Run: headless pygame with SDL's dummy video driver; simulated clock (each Clock.tick advances the game by its frame time, no real sleeping); random seed 0; keys injected as events and as key.get_pressed() state; no mouse input.
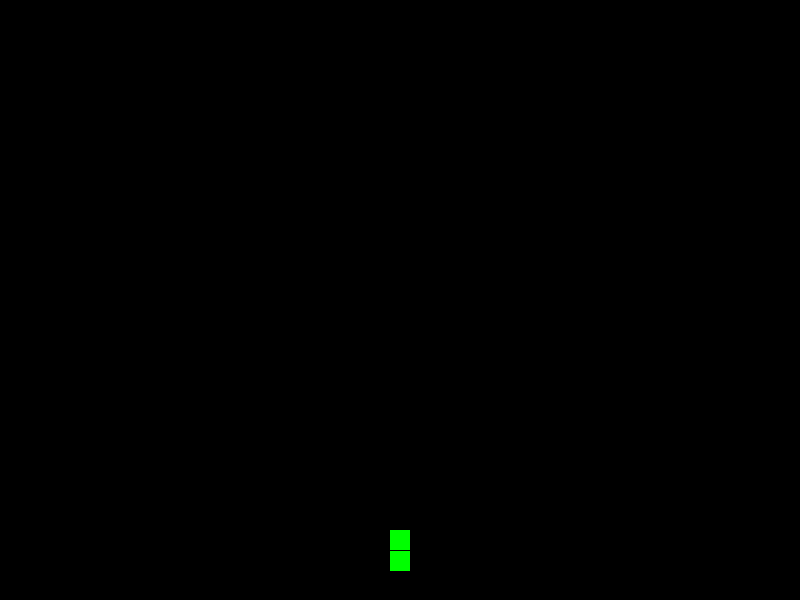
Frame 1 of 4 · flips 1–60 · no input
Frame 2 of 4 · flips 61–180 · tapped SPACE, RETURN · held RIGHT (→), D · screen unchanged from frame 1, image omitted
Frame 3 of 4 · flips 181–300 · held DOWN (↓), S · screen unchanged from frame 2, image omitted
Frame 4 of 4 · flips 301–420 · held LEFT (←), A, UP (↑), W · screen unchanged from frame 3, image omitted

The pygame program that drew these frames:

import pygame
import time

window = pygame.display.set_mode((800, 600))

# snake
snake_x = [390, 390]
snake_y = [530, 551]
snake_x_change = [0, 0]
snake_y_change = [-20, -20]
snake_length = 2
destination_x = [[], []]
destination_y = [[], []]

sec = time.time()
run = True
while run:
    window.fill((0, 0, 0))
    for event in pygame.event.get():
        if event.type == pygame.QUIT:
            run = False
        if event.type == pygame.KEYDOWN:

            if event.key == pygame.K_LEFT:
                for i in range(snake_length):
                    if snake_x_change[i] == 0:
                        snake_x_change[i] -= 20
                        snake_y_change[i] = 0

            if event.key == pygame.K_RIGHT:
                for i in range(snake_length):
                    if snake_x_change[i] == 0:
                        snake_x_change[i] += 20
                        snake_y_change[i] = 0

            if event.key == pygame.K_DOWN:
                for i in range(snake_length):
                    if snake_y_change[i] == 0:
                        snake_y_change[i] += 20
                        snake_x_change[i] = 0

            if event.key == pygame.K_UP:
                for i in range(snake_length):
                    if snake_y_change[i] == 0:
                        snake_y_change[i] -= 20
                        snake_x_change[i] = 0

    difference = time.time() - sec
    if difference >= 0.5:
        for i in range(snake_length):
            snake_y[i] += snake_y_change[i]
            snake_x[i] += snake_x_change[i]
            sec += difference
        if 0 >= snake_x[0] or snake_x[0] >= 800:
            run = False
        if 0 >= snake_y[0] or snake_y[0] >= 600:
            run = False

    for i in range(snake_length):
        pygame.draw.rect(window, (0, 255, 0), (snake_x[i], snake_y[i], 20, 20))

    pygame.display.update()
